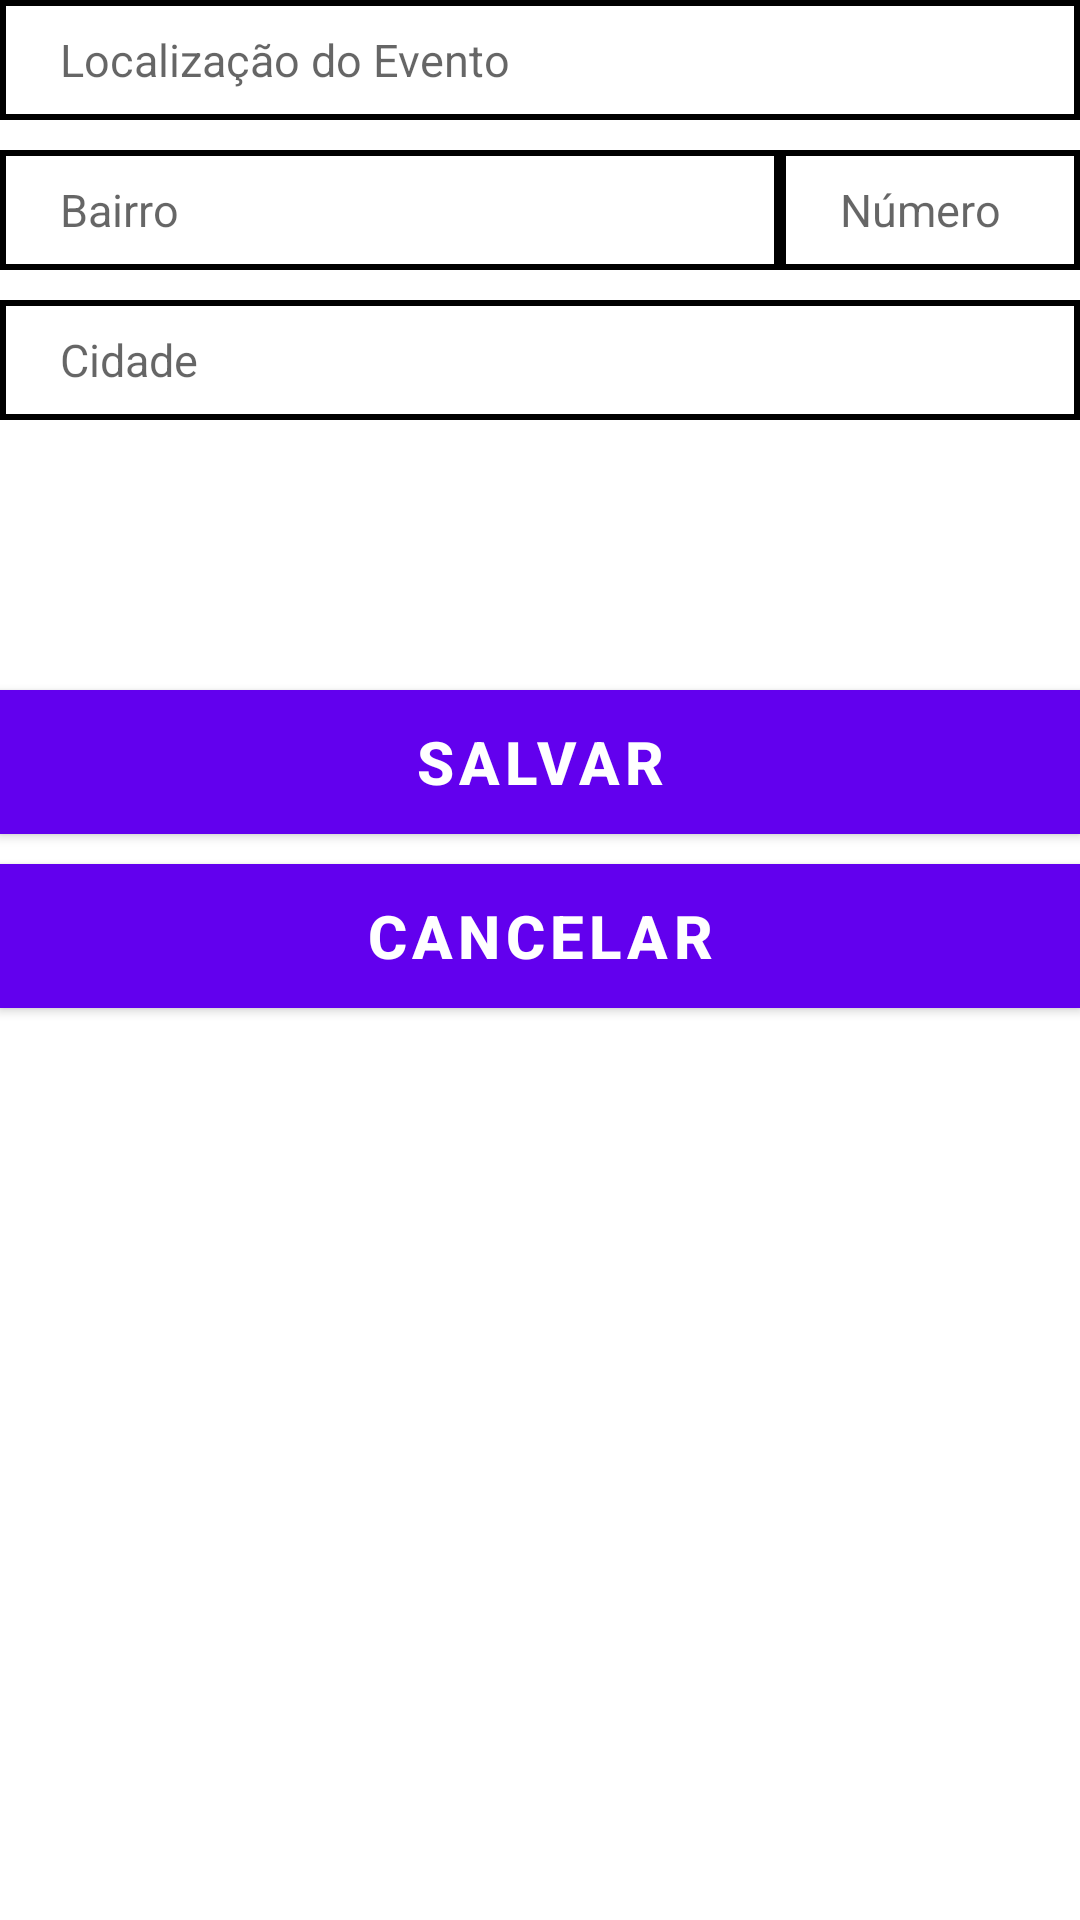

The Android layout XML behind this screen, and the referenced resources:
<!-- AndroidManifest.xml: application theme AppTheme -->
<!-- res/layout/dialog_busca_endereco.xml -->
<?xml version="1.0" encoding="utf-8"?>
<RelativeLayout
    xmlns:android="http://schemas.android.com/apk/res/android"
    android:layout_width="match_parent"
    android:layout_height="match_parent"
    android:layout_margin="@dimen/normal_margin">

    <EditText
        android:id="@+id/edit_text_endereco"
        android:layout_width="match_parent"
        android:layout_height="40dp"
        android:background="@drawable/edit_text_backgroud"
        android:hint="@string/endereço"
        android:paddingLeft="20dp"
        android:scrollHorizontally="true"
        android:textColor="@color/black"
        android:textSize="15dp" />

    <LinearLayout
        xmlns:android="http://schemas.android.com/apk/res/android"
        android:id="@+id/linear_numero"
        android:layout_below="@+id/edit_text_endereco"
        android:layout_width="match_parent"
        android:layout_marginTop="10dp"
        android:layout_height="wrap_content"
        android:orientation="horizontal" >

        <EditText
            android:id="@+id/edit_text_bairro"
            android:layout_width="0dp"
            android:layout_height="40dp"
            android:layout_gravity="left|center_vertical"
            android:background="@drawable/edit_text_backgroud"
            android:layout_weight="1"
            android:ellipsize="end"
            android:paddingLeft="20dp"
            android:gravity="left|center_vertical"
            android:hint="@string/bairro"
            android:singleLine="true"
            android:textSize="15dp" />

        <EditText
            android:id="@+id/edit_text_numero"
            android:layout_width="100dp"
            android:layout_height="match_parent"
            android:hint="@string/numero_endereco"
            android:inputType="number"
            android:textSize="15dp"
            android:paddingLeft="20dp"
            android:background="@drawable/edit_text_backgroud"/>
    </LinearLayout>

    <EditText
        android:id="@+id/edit_text_cidade"
        android:layout_width="match_parent"
        android:layout_height="40dp"
        android:layout_below="@+id/linear_numero"
        android:layout_marginTop="10dp"
        android:background="@drawable/edit_text_backgroud"
        android:hint="@string/cidade"
        android:inputType="textEmailAddress"
        android:paddingLeft="20dp"
        android:textColor="@color/black"
        android:textSize="15dp" />

    <Button
        android:id="@+id/button_salvar"
        android:layout_width="match_parent"
        android:layout_height="wrap_content"
        android:layout_centerHorizontal="true"
        android:layout_gravity="left|center_vertical"
        android:layout_marginTop="90dp"
        android:layout_below="@+id/edit_text_cidade"
        android:background="@color/blue_dark"
        android:text="@string/salvar"
        android:textColor="@color/white"
        android:textSize="@dimen/text_size"
        android:textStyle="bold" />

    <Button
        android:id="@+id/button_cancelar"
        android:layout_width="match_parent"
        android:layout_height="wrap_content"
        android:layout_centerHorizontal="true"
        android:layout_gravity="left|center_vertical"
        android:layout_marginTop="10dp"
        android:layout_below="@+id/button_salvar"
        android:background="@color/blue_dark"
        android:text="@string/cancelar"
        android:textColor="@color/white"
        android:textSize="@dimen/text_size"
        android:textStyle="bold" />

</RelativeLayout>
<!-- resources referenced by this layout -->
<resources>
  <color name="black">#000</color>
  <color name="blue_dark">#181174</color>
  <color name="white">#ffffff</color>
  <dimen name="normal_margin">16dp</dimen>
  <dimen name="text_size">20sp</dimen>
  <!-- drawable edit_text_backgroud (drawable) -->
  <?xml version="1.0" encoding="utf-8"?>
  <shape
      xmlns:android="http://schemas.android.com/apk/res/android">
  
      <stroke
          android:width="2dp"
          android:color="@color/black" />
  
      <solid android:color="@color/white" />
  
  </shape>
  <string name="bairro">Bairro</string>
  <string name="cancelar">Cancelar</string>
  <string name="cidade">Cidade</string>
  <string name="numero_endereco">Número</string>
  <string name="salvar">Salvar</string>
</resources>
